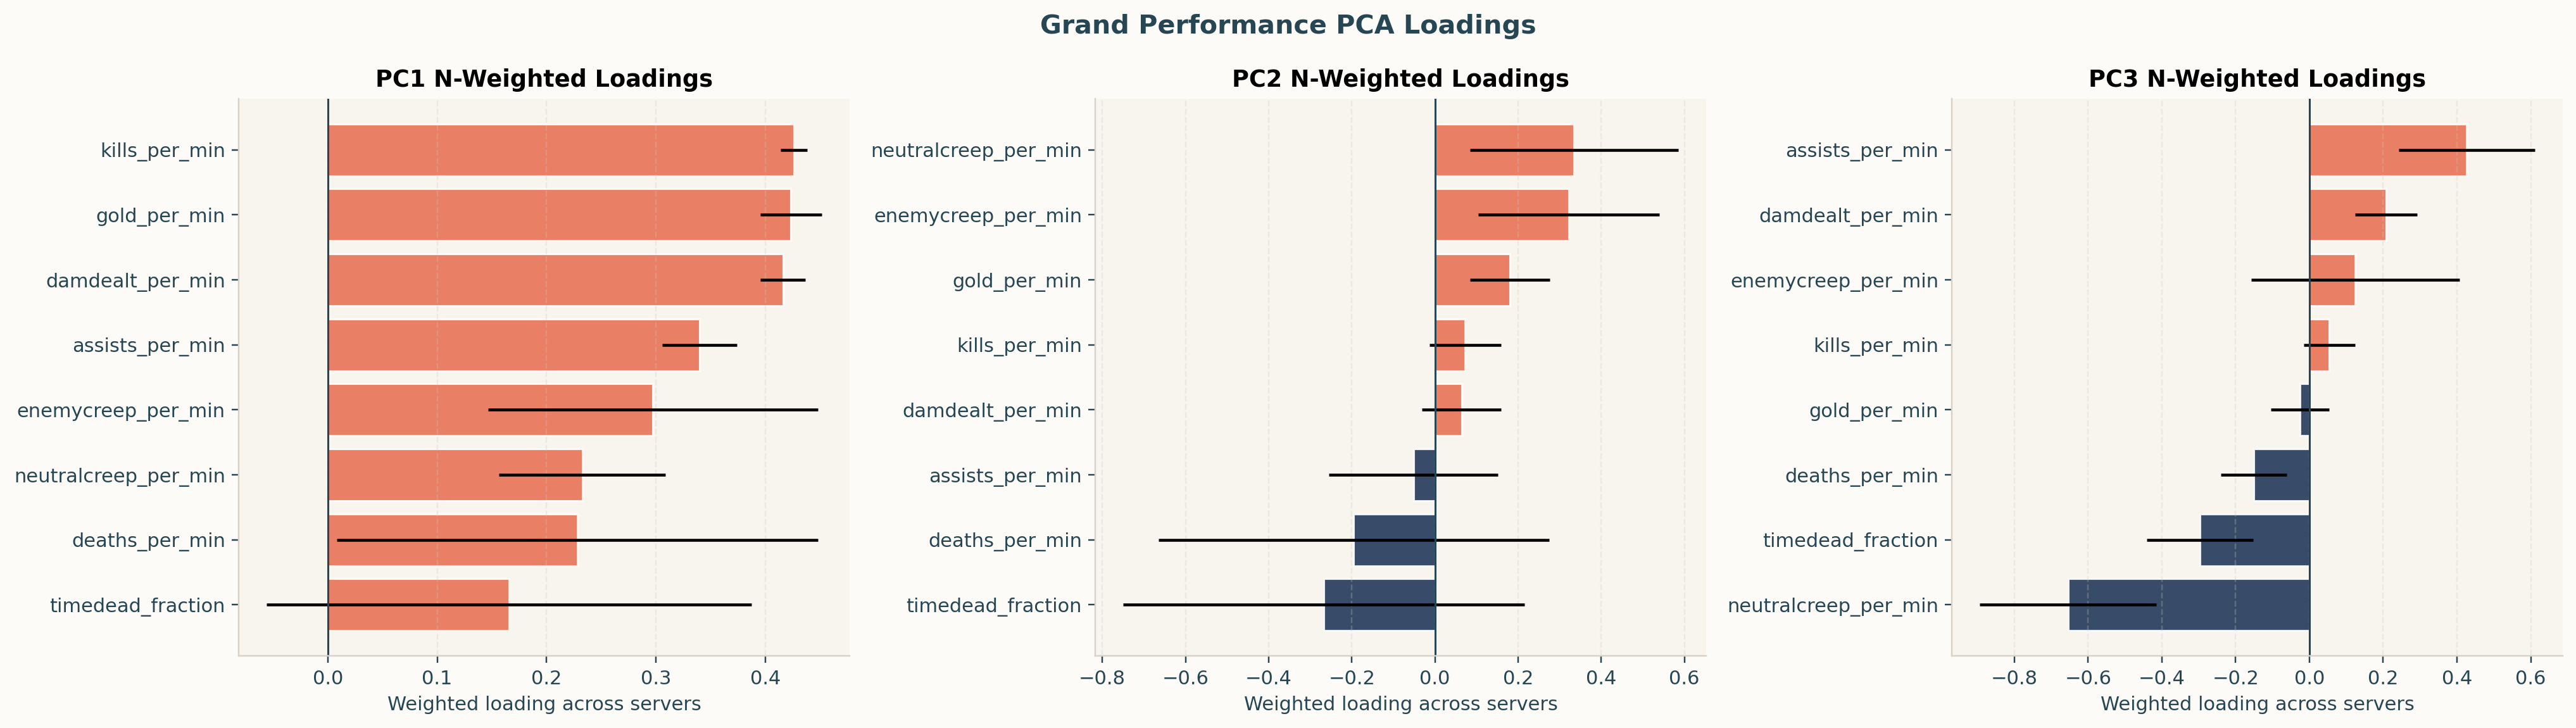

Values plotted in this chart, from the file beside it:
component, feature, n_servers, weight_col, weight_sum, weighted_mean_loading, weighted_sd_loading, min_loading, max_loading
PC1, assists_per_min, 8, server_n_records, 146937582, 0.34, 0.03418, 0.259, 0.3721
PC1, damdealt_per_min, 8, server_n_records, 146937582, 0.416, 0.02034, 0.3727, 0.4725
PC1, deaths_per_min, 8, server_n_records, 146937582, 0.2283, 0.22, -0.2014, 0.437
PC1, enemycreep_per_min, 8, server_n_records, 146937582, 0.2971, 0.1508, -0.1461, 0.4113
PC1, gold_per_min, 8, server_n_records, 146937582, 0.4235, 0.02797, 0.3622, 0.4903
PC1, kills_per_min, 8, server_n_records, 146937582, 0.4261, 0.01232, 0.4125, 0.4855
PC1, neutralcreep_per_min, 8, server_n_records, 146937582, 0.2326, 0.07594, 0.04283, 0.3481
PC1, timedead_fraction, 8, server_n_records, 146937582, 0.1658, 0.2217, -0.2489, 0.4395
PC2, assists_per_min, 8, server_n_records, 146937582, -0.05172, 0.2031, -0.2858, 0.319
PC2, damdealt_per_min, 8, server_n_records, 146937582, 0.06386, 0.09499, -0.177, 0.2008
PC2, deaths_per_min, 8, server_n_records, 146937582, -0.1952, 0.4692, -0.6353, 0.6628
PC2, enemycreep_per_min, 8, server_n_records, 146937582, 0.3222, 0.2181, -0.1291, 0.5606
PC2, gold_per_min, 8, server_n_records, 146937582, 0.1801, 0.09627, 0.04329, 0.428
PC2, kills_per_min, 8, server_n_records, 146937582, 0.07255, 0.08584, 0.006446, 0.2577
PC2, neutralcreep_per_min, 8, server_n_records, 146937582, 0.3344, 0.2506, -0.1901, 0.6135
PC2, timedead_fraction, 8, server_n_records, 146937582, -0.267, 0.4828, -0.7025, 0.6136
PC3, assists_per_min, 8, server_n_records, 146937582, 0.4263, 0.1843, 0.04606, 0.7733
PC3, damdealt_per_min, 8, server_n_records, 146937582, 0.208, 0.08431, -0.06707, 0.3338
PC3, deaths_per_min, 8, server_n_records, 146937582, -0.1506, 0.08875, -0.2253, 0.04107
PC3, enemycreep_per_min, 8, server_n_records, 146937582, 0.1242, 0.2821, -0.6077, 0.7044
PC3, gold_per_min, 8, server_n_records, 146937582, -0.0255, 0.07857, -0.1709, 0.1239
PC3, kills_per_min, 8, server_n_records, 146937582, 0.05376, 0.06985, -0.08062, 0.1252
PC3, neutralcreep_per_min, 8, server_n_records, 146937582, -0.6539, 0.2395, -0.9198, 0.6195
PC3, timedead_fraction, 8, server_n_records, 146937582, -0.2967, 0.1442, -0.4185, 0.06407
PC4, assists_per_min, 8, server_n_records, 146937582, 0.4695, 0.313, -0.3316, 0.7524
PC4, damdealt_per_min, 8, server_n_records, 146937582, 0.09353, 0.1649, -0.08358, 0.5547
PC4, deaths_per_min, 8, server_n_records, 146937582, -0.09482, 0.1385, -0.3943, 0.126
PC4, enemycreep_per_min, 8, server_n_records, 146937582, -0.3998, 0.3806, -0.6567, 0.4447
PC4, gold_per_min, 8, server_n_records, 146937582, -0.06668, 0.07948, -0.139, 0.1254
PC4, kills_per_min, 8, server_n_records, 146937582, 0.005552, 0.1194, -0.3079, 0.1667
PC4, neutralcreep_per_min, 8, server_n_records, 146937582, 0.228, 0.4298, -0.7925, 0.4809
PC4, timedead_fraction, 8, server_n_records, 146937582, -0.202, 0.1011, -0.3776, -0.04381
PC5, assists_per_min, 8, server_n_records, 146937582, -0.1811, 0.4485, -0.5328, 0.7301
PC5, damdealt_per_min, 8, server_n_records, 146937582, 0.1543, 0.3406, -0.6142, 0.5451
PC5, deaths_per_min, 8, server_n_records, 146937582, 0.08239, 0.3327, -0.5779, 0.4938
PC5, enemycreep_per_min, 8, server_n_records, 146937582, -0.2304, 0.2066, -0.5228, 0.1237
PC5, gold_per_min, 8, server_n_records, 146937582, -0.06405, 0.1158, -0.1578, 0.2138
PC5, kills_per_min, 8, server_n_records, 146937582, 0.3121, 0.3511, -0.3654, 0.676
PC5, neutralcreep_per_min, 8, server_n_records, 146937582, -0.06041, 0.04876, -0.272, 0.001344
PC5, timedead_fraction, 8, server_n_records, 146937582, -0.1976, 0.3603, -0.6024, 0.5638
PC6, assists_per_min, 8, server_n_records, 146937582, -0.1177, 0.1594, -0.3199, 0.1412
PC6, damdealt_per_min, 8, server_n_records, 146937582, 0.5273, 0.2664, -0.7532, 0.6844
PC6, deaths_per_min, 8, server_n_records, 146937582, -0.3916, 0.1786, -0.5111, 0.31
PC6, enemycreep_per_min, 8, server_n_records, 146937582, -0.1687, 0.2115, -0.4652, 0.05223
PC6, gold_per_min, 8, server_n_records, 146937582, -0.1849, 0.1233, -0.2575, 0.3229
PC6, kills_per_min, 8, server_n_records, 146937582, 0.07135, 0.3329, -0.3586, 0.6048
PC6, neutralcreep_per_min, 8, server_n_records, 146937582, 0.006953, 0.05483, -0.1449, 0.08167
PC6, timedead_fraction, 8, server_n_records, 146937582, 0.2405, 0.3564, -0.7746, 0.4651
PC7, assists_per_min, 8, server_n_records, 146937582, -0.05874, 0.08051, -0.1835, 0.076
PC7, damdealt_per_min, 8, server_n_records, 146937582, -0.365, 0.2115, -0.637, 0.05778
PC7, deaths_per_min, 8, server_n_records, 146937582, -0.4543, 0.1298, -0.6508, -0.207
PC7, enemycreep_per_min, 8, server_n_records, 146937582, -0.2476, 0.07715, -0.3861, -0.0931
PC7, gold_per_min, 8, server_n_records, 146937582, 0.4875, 0.1072, 0.2879, 0.7537
PC7, kills_per_min, 8, server_n_records, 146937582, 0.3837, 0.1788, -0.1204, 0.4942
PC7, neutralcreep_per_min, 8, server_n_records, 146937582, -0.1492, 0.02509, -0.1881, -0.0998
PC7, timedead_fraction, 8, server_n_records, 146937582, 0.2258, 0.1391, -0.07354, 0.5997
PC8, assists_per_min, 8, server_n_records, 146937582, -0.1396, 0.0511, -0.2121, 0.009358
PC8, damdealt_per_min, 8, server_n_records, 146937582, 0.2133, 0.1218, -0.1464, 0.2764
PC8, deaths_per_min, 8, server_n_records, 146937582, 0.04561, 0.2334, -0.6658, 0.18
PC8, enemycreep_per_min, 8, server_n_records, 146937582, -0.2935, 0.1245, -0.4706, 0.03746
... 4 more rows
